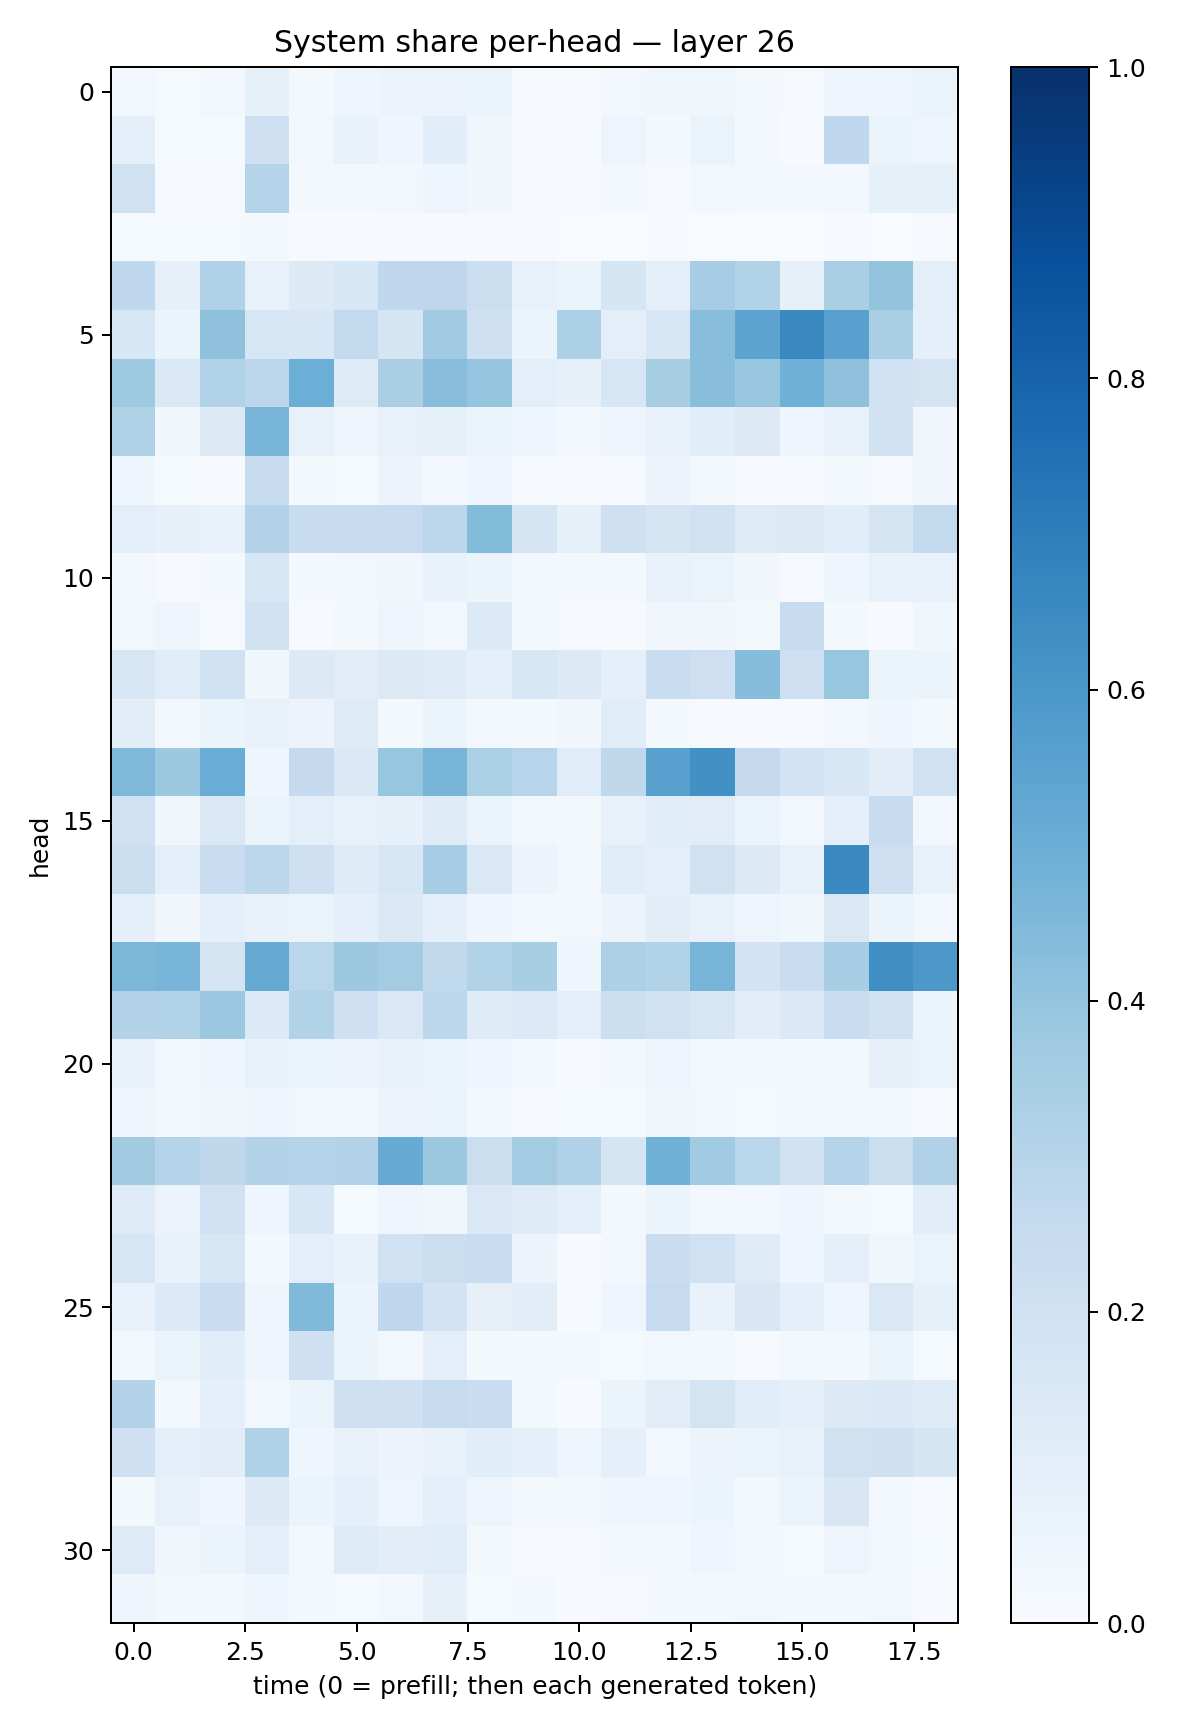

Values plotted in this chart, from the file beside it:
0.0261954, 0.013082643, 0.02783662, 0.084487215, 0.023097485, 0.041556604, 0.05766711, 0.055858426, 0.050874855, 0.005447744, 0.0049905945, 0.025164424, 0.03522351, 0.035499617, 0.018832726, 0.00837388, 0.048905775, 0.04136859, 0.06523831
0.08904, 0.01423, 0.0152, 0.2087, 0.03071, 0.06915, 0.0447, 0.1079, 0.0381, 0.003949, 0.004573, 0.04948, 0.01817, 0.06349, 0.02325, 0.006902, 0.2685, 0.05416, 0.04707
0.199, 0.005572, 0.009643, 0.3036, 0.01956, 0.02017, 0.026, 0.04944, 0.03798, 0.004999, 0.006191, 0.01823, 0.008382, 0.02757, 0.02178, 0.02242, 0.02826, 0.0832, 0.08281
0.01234, 0.01318, 0.01406, 0.01731, 0.005508, 0.005194, 0.004968, 0.01135, 0.005912, 0.006577, 0.00253, 0.002124, 0.004805, 0.003423, 0.002455, 0.003401, 0.003925, 0.0009931, 0.007258
0.266, 0.0784, 0.3179, 0.07159, 0.1254, 0.154, 0.2685, 0.2767, 0.2245, 0.07102, 0.05931, 0.1679, 0.09825, 0.3508, 0.3132, 0.07986, 0.3385, 0.3986, 0.0999
0.1526, 0.06206, 0.411, 0.1639, 0.1545, 0.259, 0.17, 0.3668, 0.209, 0.05952, 0.3292, 0.09511, 0.1564, 0.4281, 0.5402, 0.6559, 0.5547, 0.3393, 0.08933
0.372, 0.1447, 0.3091, 0.2812, 0.4986, 0.1215, 0.3364, 0.4291, 0.3957, 0.09964, 0.07984, 0.1564, 0.342, 0.4284, 0.3845, 0.4863, 0.4106, 0.2024, 0.176
0.3236, 0.03317, 0.1289, 0.4665, 0.07288, 0.04297, 0.07681, 0.08463, 0.06096, 0.04628, 0.02697, 0.0487, 0.07144, 0.1088, 0.1315, 0.04144, 0.07114, 0.1924, 0.03164
0.04026, 0.01446, 0.007707, 0.2416, 0.02244, 0.0149, 0.05646, 0.02492, 0.04172, 0.007273, 0.004909, 0.005857, 0.05684, 0.0225, 0.005706, 0.008001, 0.02072, 0.01157, 0.03169
0.1003, 0.08174, 0.06797, 0.3058, 0.2419, 0.2362, 0.2493, 0.2803, 0.4389, 0.1655, 0.08456, 0.2086, 0.1742, 0.1987, 0.1247, 0.1255, 0.1154, 0.1741, 0.2583
0.03073, 0.009986, 0.01806, 0.157, 0.02218, 0.02707, 0.0327, 0.06872, 0.05349, 0.03019, 0.01642, 0.02283, 0.077, 0.06371, 0.03321, 0.0106, 0.04032, 0.07353, 0.07229
0.02643, 0.04725, 0.01036, 0.1926, 0.006809, 0.02016, 0.05042, 0.02658, 0.1356, 0.02294, 0.009093, 0.009832, 0.03457, 0.03401, 0.02209, 0.2355, 0.01836, 0.007439, 0.03548
0.1571, 0.1148, 0.2005, 0.03618, 0.1272, 0.1099, 0.1275, 0.1203, 0.08631, 0.1615, 0.128, 0.09349, 0.2322, 0.2132, 0.4305, 0.2142, 0.3944, 0.06392, 0.05282
0.1031, 0.02923, 0.05168, 0.0768, 0.0563, 0.1229, 0.01706, 0.05242, 0.02596, 0.01833, 0.03288, 0.1135, 0.01584, 0.01013, 0.006997, 0.00893, 0.02675, 0.0431, 0.02107
0.4507, 0.3752, 0.5049, 0.0406, 0.2531, 0.142, 0.3942, 0.471, 0.3295, 0.2959, 0.1156, 0.2697, 0.5557, 0.6267, 0.2536, 0.1814, 0.1558, 0.104, 0.1979
0.2015, 0.03687, 0.1443, 0.06426, 0.09808, 0.07538, 0.08319, 0.1224, 0.0633, 0.03118, 0.01692, 0.07783, 0.1085, 0.1094, 0.06293, 0.02612, 0.09743, 0.2356, 0.02709
0.2228, 0.08844, 0.2267, 0.2794, 0.2106, 0.1181, 0.164, 0.3468, 0.1435, 0.05566, 0.02534, 0.115, 0.09414, 0.1978, 0.1302, 0.07398, 0.6535, 0.2143, 0.07619
0.09053, 0.03461, 0.08817, 0.06804, 0.06373, 0.09027, 0.1376, 0.08659, 0.0429, 0.01776, 0.02471, 0.0577, 0.1028, 0.07784, 0.04843, 0.03829, 0.1479, 0.05177, 0.02557
0.4545, 0.4658, 0.1753, 0.5147, 0.2871, 0.3771, 0.3573, 0.265, 0.316, 0.3434, 0.04153, 0.327, 0.3124, 0.471, 0.1811, 0.2291, 0.3455, 0.6355, 0.5942
0.3066, 0.313, 0.3817, 0.135, 0.3093, 0.2034, 0.1459, 0.2803, 0.1189, 0.1334, 0.09405, 0.2187, 0.1975, 0.1582, 0.1016, 0.1383, 0.2342, 0.1897, 0.05945
0.07769, 0.02719, 0.04615, 0.0776, 0.05203, 0.05618, 0.06782, 0.05909, 0.04144, 0.02183, 0.005174, 0.03009, 0.04837, 0.02959, 0.02198, 0.02223, 0.01779, 0.07838, 0.06602
0.04185, 0.01854, 0.03788, 0.04169, 0.02795, 0.02905, 0.05552, 0.06114, 0.01614, 0.01022, 0.01446, 0.01461, 0.03852, 0.02686, 0.014, 0.02077, 0.02908, 0.02233, 0.004385
0.3608, 0.3021, 0.2721, 0.3082, 0.2994, 0.3061, 0.5105, 0.3758, 0.2221, 0.3587, 0.3195, 0.1711, 0.4877, 0.3668, 0.2873, 0.194, 0.2976, 0.2209, 0.3182
0.1242, 0.05663, 0.2012, 0.04428, 0.1555, 0.0137, 0.04908, 0.03584, 0.1421, 0.1205, 0.09087, 0.02106, 0.05099, 0.02747, 0.03113, 0.04263, 0.01735, 0.01557, 0.1026
0.1568, 0.06783, 0.1565, 0.0206, 0.09674, 0.07239, 0.2003, 0.2223, 0.2324, 0.05591, 0.004746, 0.03091, 0.227, 0.201, 0.1228, 0.03909, 0.0908, 0.03885, 0.0656
0.06973, 0.1334, 0.2297, 0.04291, 0.4481, 0.05372, 0.2693, 0.1836, 0.08172, 0.103, 0.00667, 0.04123, 0.2495, 0.06996, 0.1517, 0.09047, 0.04772, 0.1423, 0.08419
0.02612, 0.06629, 0.1088, 0.04306, 0.2053, 0.05863, 0.02678, 0.09478, 0.01682, 0.01736, 0.01876, 0.0136, 0.02577, 0.02067, 0.007092, 0.02551, 0.01619, 0.05866, 0.0132
0.3062, 0.02613, 0.08652, 0.02558, 0.06113, 0.2052, 0.2033, 0.2424, 0.2299, 0.01795, 0.006561, 0.05434, 0.1033, 0.1793, 0.1136, 0.09371, 0.1252, 0.1387, 0.1181
0.2066, 0.09106, 0.1023, 0.3167, 0.04578, 0.07658, 0.05504, 0.07574, 0.1093, 0.09203, 0.04977, 0.08711, 0.0303, 0.05666, 0.0646, 0.07661, 0.1977, 0.207, 0.1664
0.01823, 0.07348, 0.04347, 0.1251, 0.05418, 0.08858, 0.04731, 0.08858, 0.04966, 0.02051, 0.01977, 0.04574, 0.04603, 0.06179, 0.03021, 0.06612, 0.1519, 0.02732, 0.009993
0.1226, 0.03137, 0.06428, 0.09899, 0.02394, 0.1242, 0.1045, 0.1145, 0.02165, 0.009628, 0.00612, 0.02215, 0.0165, 0.04589, 0.0222, 0.01232, 0.04888, 0.02898, 0.01284
0.04505, 0.0211, 0.01985, 0.04402, 0.02029, 0.01252, 0.02365, 0.08188, 0.01364, 0.01633, 0.004914, 0.009403, 0.01673, 0.0161, 0.02676, 0.02125, 0.01976, 0.02504, 0.007063
